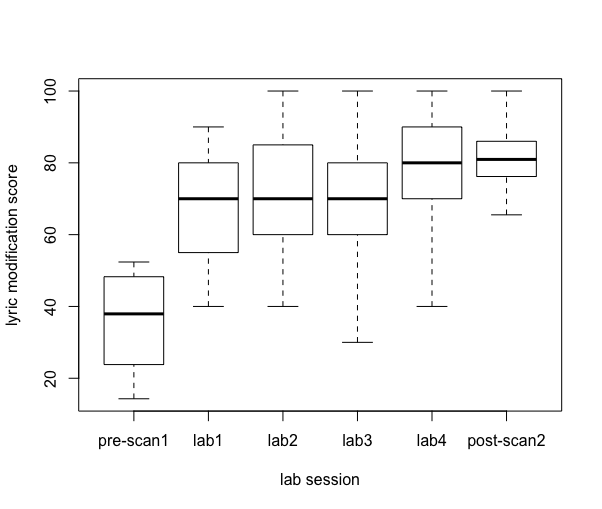

The data file committed next to this chart (first rows):
1, 28.5714
1, 37.93
1, 23.81
1, 51.72
1, 33.33
1, 51.72
1, 23.81
1, 48.28
1, 48.28
1, 14.29
1, 48.28
1, 38.1
1, 44.83
1, 19.05
1, 14.29
1, 19.05
1, 51.72
1, 52.38
1, 23.81
1, 37.93
2, 60
2, 80
2, 50
2, 70
2, 60
2, 90
2, 70
2, 60
2, 80
2, 40
2, 70
2, 50
2, 50
2, 70
2, 90
2, 80
2, 70
2, 50
2, 90
2, 90
3, 50
3, 100
3, 40
3, 90
3, 50
3, 80
3, 60
3, 90
3, 90
3, 50
3, 60
3, 60
3, 80
3, 70
3, 100
3, 70
3, 60
3, 80
3, 70
3, 60
4, 80
... 59 more rows
